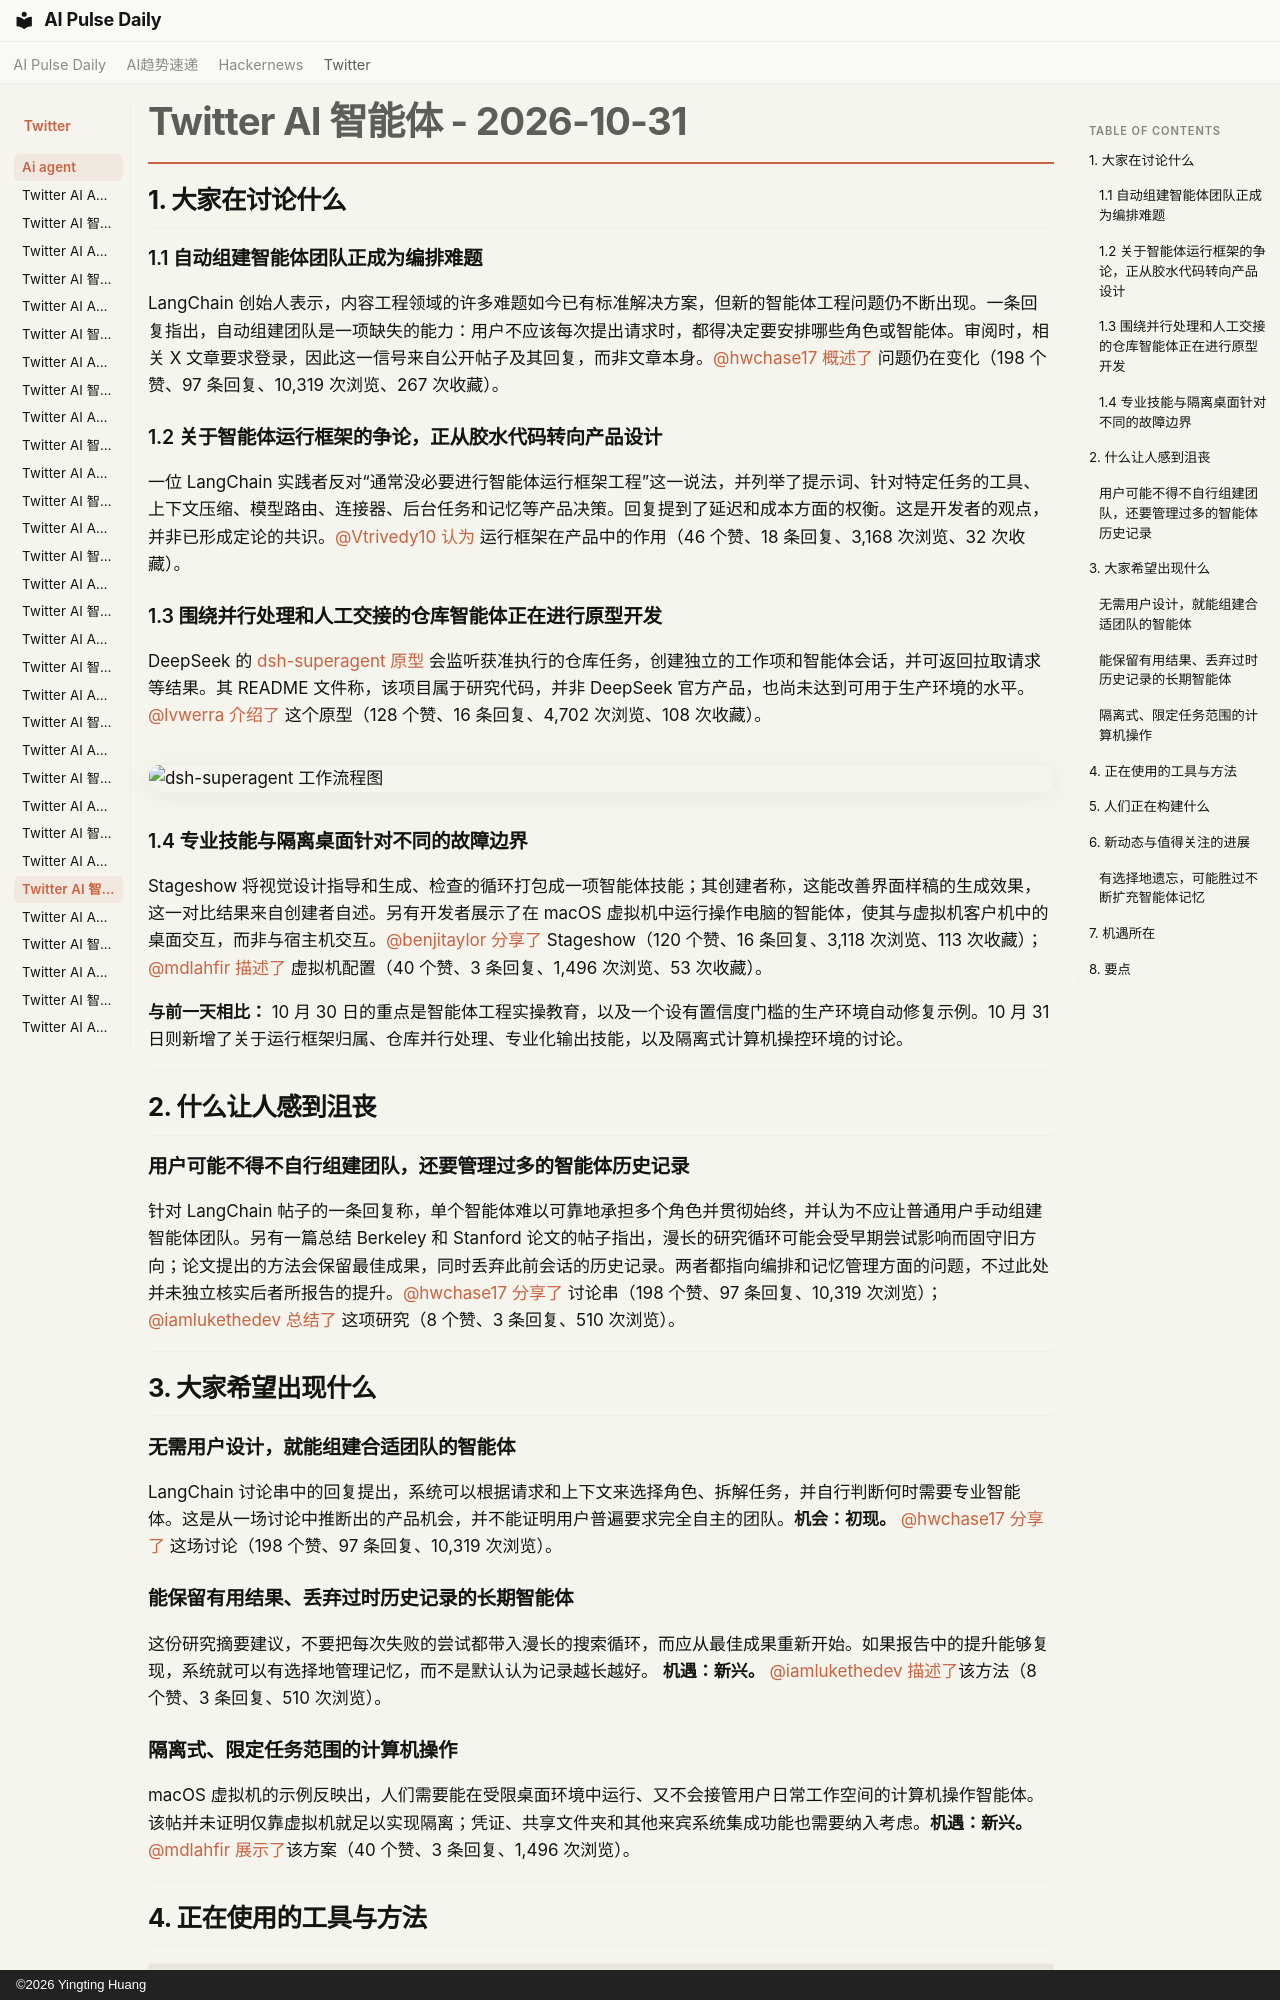

repository: vibewatch/vibewatch.github.io · page: twitter/ai-agent/2026-10-31.zh/index.html · generator: mkdocs · copyright: ©2026 Yingting Huang

# Twitter AI 智能体 - 2026-10-31

## 1. 大家在讨论什么

### 1.1 自动组建智能体团队正成为编排难题

LangChain 创始人表示，内容工程领域的许多难题如今已有标准解决方案，但新的智能体工程问题仍不断出现。一条回复指出，自动组建团队是一项缺失的能力：用户不应该每次提出请求时，都得决定要安排哪些角色或智能体。审阅时，相关 X 文章要求登录，因此这一信号来自公开帖子及其回复，而非文章本身。[@hwchase17](https://x.com/hwchase17) [概述了](https://x.com/hwchase17/status/2116553654857867330) 问题仍在变化（198 个赞、97 条回复、10,319 次浏览、267 次收藏）。

### 1.2 关于智能体运行框架的争论，正从胶水代码转向产品设计

一位 LangChain 实践者反对“通常没必要进行智能体运行框架工程”这一说法，并列举了提示词、针对特定任务的工具、上下文压缩、模型路由、连接器、后台任务和记忆等产品决策。回复提到了延迟和成本方面的权衡。这是开发者的观点，并非已形成定论的共识。[@Vtrivedy10](https://x.com/Vtrivedy10) [认为](https://x.com/Vtrivedy10/status/2116622802031710709) 运行框架在产品中的作用（46 个赞、18 条回复、3,168 次浏览、32 次收藏）。

### 1.3 围绕并行处理和人工交接的仓库智能体正在进行原型开发

DeepSeek 的 [dsh-superagent 原型](https://github.com/deepseek-ai/dsh-superagent-prototype) 会监听获准执行的仓库任务，创建独立的工作项和智能体会话，并可返回拉取请求等结果。其 README 文件称，该项目属于研究代码，并非 DeepSeek 官方产品，也尚未达到可用于生产环境的水平。[@lvwerra](https://x.com/lvwerra) [介绍了](https://x.com/lvwerra/status/2116634303073321237) 这个原型（128 个赞、16 条回复、4,702 次浏览、108 次收藏）。

![dsh-superagent 工作流程图](https://pbs.twimg.com/media/HV_LrcuWMAAEFC8.jpg)

### 1.4 专业技能与隔离桌面针对不同的故障边界

Stageshow 将视觉设计指导和生成、检查的循环打包成一项智能体技能；其创建者称，这能改善界面样稿的生成效果，这一对比结果来自创建者自述。另有开发者展示了在 macOS 虚拟机中运行操作电脑的智能体，使其与虚拟机客户机中的桌面交互，而非与宿主机交互。[@benjitaylor](https://x.com/benjitaylor) [分享了](https://x.com/benjitaylor/status/2116593247854453244) Stageshow（120 个赞、16 条回复、3,118 次浏览、113 次收藏）；[@mdlahfir](https://x.com/mdlahfir) [描述了](https://x.com/mdlahfir/status/2116645005913915900) 虚拟机配置（40 个赞、3 条回复、1,496 次浏览、53 次收藏）。

**与前一天相比：** 10 月 30 日的重点是智能体工程实操教育，以及一个设有置信度门槛的生产环境自动修复示例。10 月 31 日则新增了关于运行框架归属、仓库并行处理、专业化输出技能，以及隔离式计算机操控环境的讨论。



---



## 2. 什么让人感到沮丧

### 用户可能不得不自行组建团队，还要管理过多的智能体历史记录

针对 LangChain 帖子的一条回复称，单个智能体难以可靠地承担多个角色并贯彻始终，并认为不应让普通用户手动组建智能体团队。另有一篇总结 Berkeley 和 Stanford 论文的帖子指出，漫长的研究循环可能会受早期尝试影响而固守旧方向；论文提出的方法会保留最佳成果，同时丢弃此前会话的历史记录。两者都指向编排和记忆管理方面的问题，不过此处并未独立核实后者所报告的提升。[@hwchase17](https://x.com/hwchase17) [分享了](https://x.com/hwchase17/status/2116553654857867330) 讨论串（198 个赞、97 条回复、10,319 次浏览）；[@iamlukethedev](https://x.com/iamlukethedev) [总结了](https://x.com/iamlukethedev/status/2116459368942371276) 这项研究（8 个赞、3 条回复、510 次浏览）。



---



## 3. 大家希望出现什么

### 无需用户设计，就能组建合适团队的智能体

LangChain 讨论串中的回复提出，系统可以根据请求和上下文来选择角色、拆解任务，并自行判断何时需要专业智能体。这是从一场讨论中推断出的产品机会，并不能证明用户普遍要求完全自主的团队。**机会：初现。** [@hwchase17](https://x.com/hwchase17) [分享了](https://x.com/hwchase17/status/2116553654857867330) 这场讨论（198 个赞、97 条回复、10,319 次浏览）。

### 能保留有用结果、丢弃过时历史记录的长期智能体

这份研究摘要建议，不要把每次失败的尝试都带入漫长的搜索循环，而应从最佳成果重新开始。如果报告中的提升能够复现，系统就可以有选择地管理记忆，而不是默认认为记录越长越好。 **机遇：新兴。** [@iamlukethedev](https://x.com/iamlukethedev) [描述了](https://x.com/iamlukethedev/status/2116459368942371276)该方法（8 个赞、3 条回复、510 次浏览）。

### 隔离式、限定任务范围的计算机操作

macOS 虚拟机的示例反映出，人们需要能在受限桌面环境中运行、又不会接管用户日常工作空间的计算机操作智能体。该帖并未证明仅靠虚拟机就足以实现隔离；凭证、共享文件夹和其他来宾系统集成功能也需要纳入考虑。**机遇：新兴。** [@mdlahfir](https://x.com/mdlahfir) [展示了](https://x.com/mdlahfir/status/2116645005913915900)该方案（40 个赞、3 条回复、1,496 次浏览）。





---
